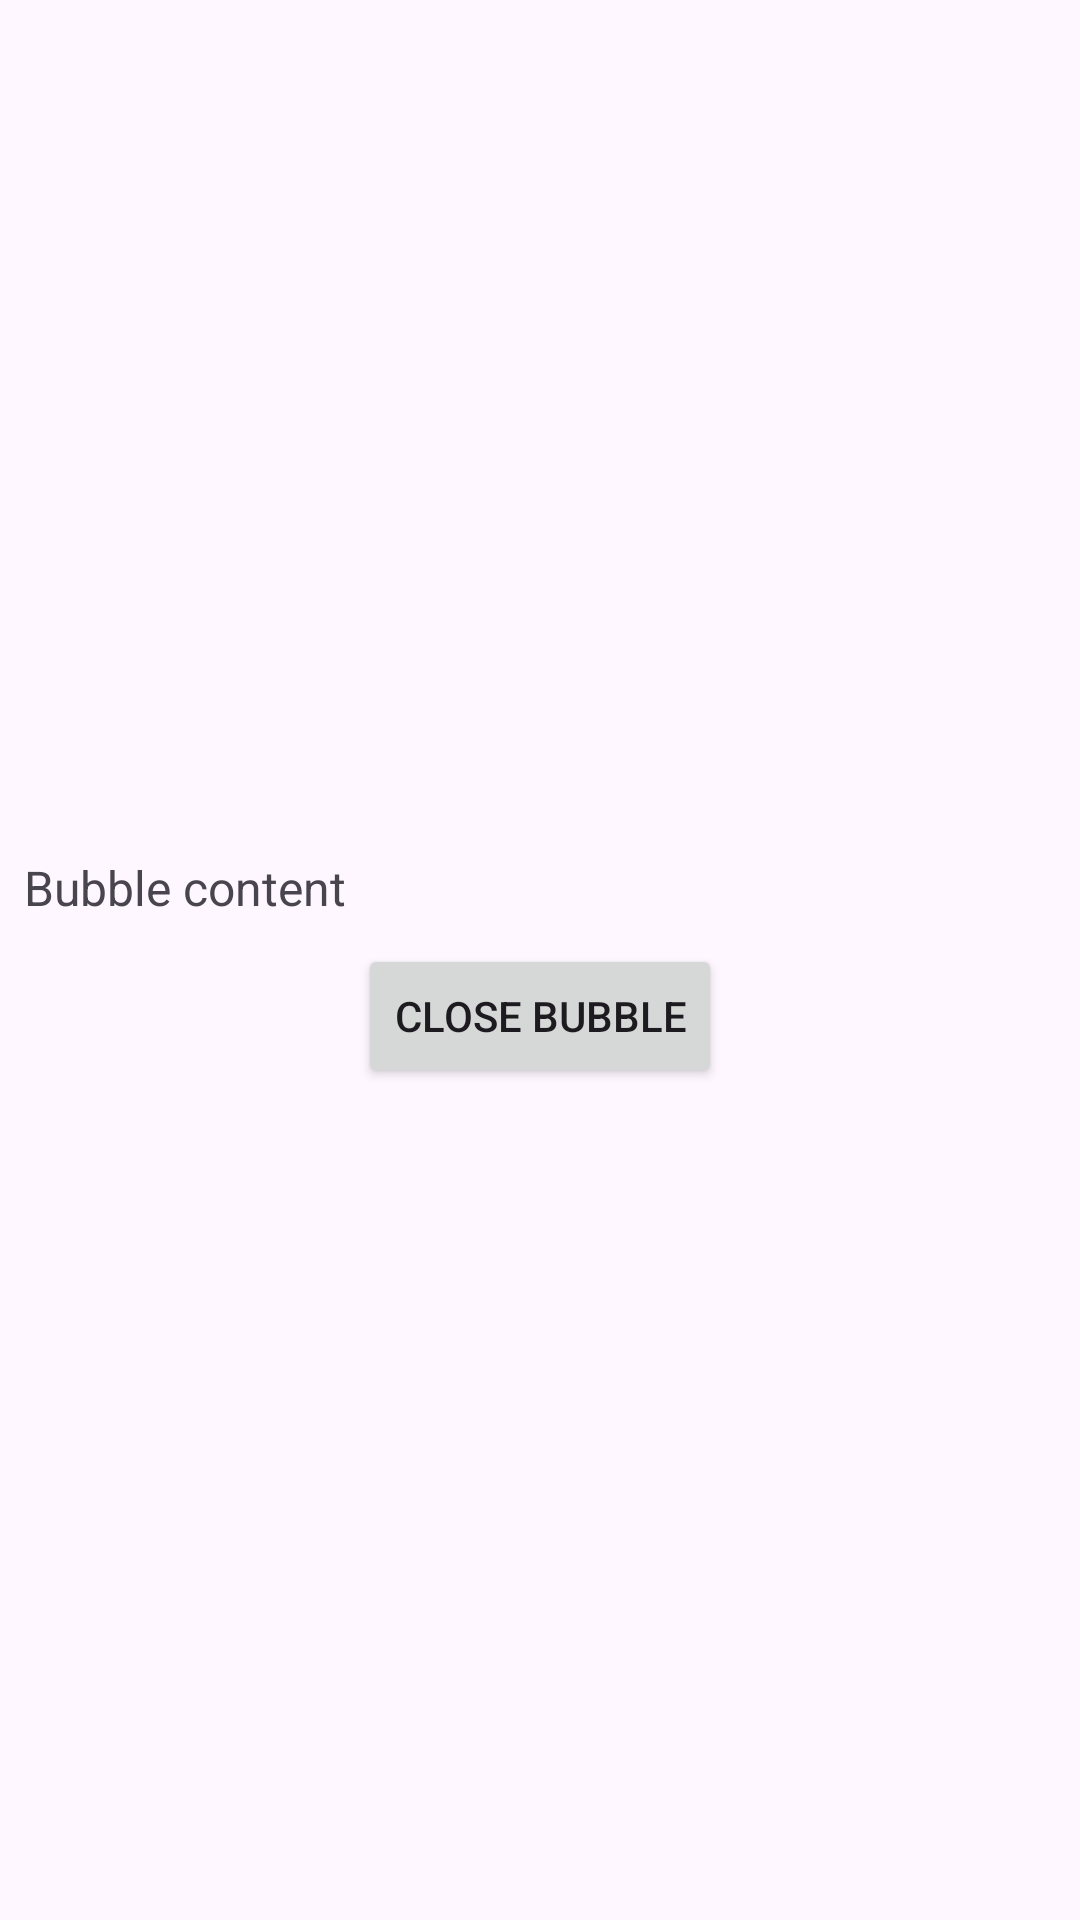

Produce the Android XML layout that renders to this screen, including the resource entries it uses.
<!-- AndroidManifest.xml: application theme Theme.Practice -->
<!-- res/layout/activity_bubble_notification.xml -->
<?xml version="1.0" encoding="utf-8"?>
<LinearLayout xmlns:android="http://schemas.android.com/apk/res/android"
    xmlns:app="http://schemas.android.com/apk/res-auto"
    xmlns:tools="http://schemas.android.com/tools"
    android:id="@+id/main"
    android:layout_width="match_parent"
    android:layout_height="match_parent"
    android:orientation="vertical"
    android:gravity="center"
    tools:context=".bubble.BubbleNotificationActivity">

    <TextView
        android:id="@+id/txtBubble"
        android:layout_width="match_parent"
        android:layout_height="wrap_content"
        android:text="Bubble content"
        android:textSize="16sp"
        android:padding="8dp" />

    <Button
        android:id="@+id/btnCloseBubble"
        android:layout_width="wrap_content"
        android:layout_height="wrap_content"
        android:text="Close Bubble" />

</LinearLayout>
<!-- resources referenced by this layout -->
<resources>
  <style name="Theme.Practice" parent="Base.Theme.Practice" />
  <style name="Base.Theme.Practice" parent="Theme.Material3.DayNight.NoActionBar">
          
          
          <item name="android:windowDisablePreview">true</item>
          <item name="android:windowContentOverlay">@null</item>
          <item name="android:backgroundDimEnabled">false</item>
  
      </style>
</resources>
